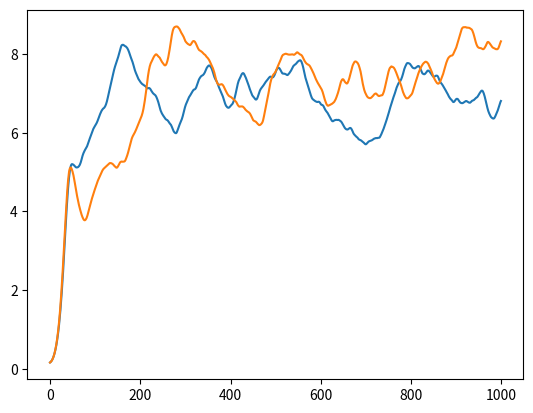

This figure's Python source:
import numpy as np
import matplotlib.pyplot as plt

import warnings

warnings.filterwarnings("ignore")

"""
Dynamic Mean Field

[redacted]
"""


def get_params(J_local=87.8e-3, J_lateral=87.8e-3, area='MT'):
    """
    Args:
    J_local (float):    local synaptic strength
    J_lateral (float):  lateral synaptic strength
    area (str):         brain area

    Returns:
    params (dict):      model Args
    """

    params = {
        'sigma': 0.5,  # noise amplitude
        'tau_s': 0.5e-3,  # synaptic time constant
        'tau_m': 10e-3,  # membrane time constant
        'C_m': 250e-6,  # membrane capacitance
        'kappa': np.tile([0.0, 0.0, 0.0, 0.0, 0.0, 0.0, 0.0, 0.0], 2),  # adaptation strength
        'tau_a': 500.,  # adaptation time constant
        'a': 48,  # function gain
        'b': 981,  # function threshold
        'd': 0.0089,  # function noise factor
        'nu_bg': 8.0,  # background input
    }
    params['R'] = params['tau_m'] / params['C_m']

    # POPULATION SIZES
    if area == 'V1':
        N = np.array([47386, 13366, 70387, 17597, 20740, 4554, 19839, 4063])  # V1
    if area == 'V2':
        N = np.array([50521, 14250, 36685, 9171, 19079, 4189, 19248, 3941])  # V2
    if area == 'V3':
        N = np.array([58475, 16494, 47428, 11857, 12056, 2647, 14529, 2975])  # V3
    if area == 'V3A':
        N = np.array([40887, 11532, 23789, 5947, 12671, 2782, 15218, 3116])  # V3A
    if area == 'MT':
        N = np.array([60606, 17095, 28202, 7050, 14176, 3113, 15837, 3243])  # MT
    if area == 'MSTd':
        N = np.array([44343, 12507, 22524, 5631, 14742, 3237, 17704, 3625])  # MSTd
    if area == 'LIP':
        N = np.array([51983, 14662, 20095, 5024, 11630, 2554, 28115, 5757])  # LIP
    if area == 'FEF':
        N = np.array([44053, 12425, 23143, 5786, 16943, 3720, 16128, 3302])  # FEF
    if area == 'FST':
        N = np.array([36337, 10249, 12503, 3126, 12624, 2772, 15160, 3104])  # FST

    K_bg = np.tile([2510, 2510, 2510, 2510, 2510, 2510, 2510, 2510], 2)

    N = np.tile(N, 2)
    N = N / 2  # divide area in two

    # SYNAPTIC STRENGTH
    J_E = 87.8e-3
    params['J_E'] = J_E
    k = 0
    g = np.zeros(4)
    for n in range(4):
        g[n] = - (N[k] / N[k + 1])  # relative inhibitory synaptic strength
        k += 2
    J_column = np.array([J_E, J_E * g[0], J_E, J_E * g[1], J_E, J_E * g[2], J_E, J_E * g[3]])
    J = np.zeros((16, 16))
    J_column = np.tile(J_column.T, [8, 1])
    J[:8, :8] = J_column
    J[8:, 8:] = J_column
    J[0, 0] = J_local
    J[8, 8] = J_local
    J[1, 8] = J_lateral
    J[9, 0] = J_lateral

    # CONNECTION PROBABILITIES
    P_circuit = np.array(
        [[0.1009, 0.1689, 0.0437, 0.0818, 0.0323, 0.0000, 0.0076, 0.0000],
         [0.1346, 0.1371, 0.0316, 0.0515, 0.0755, 0.0000, 0.0042, 0.0000],
         [0.0077, 0.0059, 0.0497, 0.1350, 0.0067, 0.0003, 0.0453, 0.0000],
         [0.0691, 0.0029, 0.0794, 0.1597, 0.0033, 0.0000, 0.1057, 0.0000],
         [0.1004, 0.0622, 0.0505, 0.0057, 0.0831, 0.3726, 0.0204, 0.0000],
         [0.0548, 0.0269, 0.0257, 0.0022, 0.0600, 0.3158, 0.0086, 0.0000],
         [0.0156, 0.0066, 0.0211, 0.0166, 0.0572, 0.0197, 0.0396, 0.2252],
         [0.0364, 0.0010, 0.0034, 0.0005, 0.0277, 0.0080, 0.0658, 0.1443]])
    P_circuit[0, 2] *= 2
    P = np.zeros((16, 16))
    P[:8, :8] = P_circuit
    P[8:, 8:] = P_circuit
    P[1, 8] = 0.1
    P[9, 0] = 0.1
    K = np.log(1 - P) / np.log(1 - 1 / (N * N.T)) / N

    params['M'] = 16  # num populations
    params['N'] = N  # population sizes
    params['J'] = J  # synaptic strength
    params['P'] = P  # connection probabilities
    params['K'] = K  # number of connections
    params['W'] = J * K  # recurrent weight

    params['W_bg'] = K_bg * J_E

    params['kappa'] = np.tile([1.5, 0.0, 0.0, 0.0, 0.0, 0.0, 0.0, 0.0], 2)
    params['tau_a'] = 10.
    params['sigma'] = 0.5

    return params


def set_stimulation(stim, column, layer, nu, params):
    """
    Args:
    stim (array):   external input
    column (str):   column name
    layer (str):    layer name
    nu (float):     input strength
    params (dict):  model Args

    Returns:
    stim (array):   external input
    """

    if column == 'H':
        idx = 0
    if column == 'V':
        idx = 8
    if layer == 'L23':
        idx += 0
    if layer == 'L4':
        idx += 2
    if layer == 'L5':
        idx += 4
    if layer == 'L6':
        idx += 6

    K_ext = np.array([300, 255])
    for i in range(2):
        W_ext = K_ext[i] * params['J_E']
        stim[idx + i] += W_ext * nu

    return stim


def set_vis(stim, column, nu, params):
    """
    Args:
    stim (array):   external input
    column (str):   column name
    nu (float):     input strength
    params (dict):  model Args

    Returns:
    stim (array):   external input
    """

    if column == 'H':
        idx = 0
    if column == 'V':
        idx = 8

    # L4
    P_ext = [0.0983, 0.0619]
    N_ext = 3000
    K_ext = np.array(P_ext) * N_ext
    W_ext = K_ext * params['J_E']
    stim[idx + 2] = W_ext[0] * nu
    stim[idx + 3] = W_ext[1] * nu

    return stim


def update(state, params, stim, dt=1e-4):
    """
    Args:
    state (dict):   model state (I, A, H, R, N)

    params (dict):  model parameters
    stim (array):   external input; shape=(M)
    dt (float):     time step

    Returns:
    state (dict):   model state
    """

    state['I'] += dt * (-state['I'] / params['tau_s'])  # self inhibition
    state['I'] += dt * np.dot(params['W'], state['R'])  # recurrent input
    state['I'] += dt * params['W_bg'] * params['nu_bg']  # background input
    state['I'] += dt * stim  # external input
    state['N'] += (- state['N'] / params['tau_s'] + params['sigma'] * np.sqrt(2 / params['tau_s']) * np.random.randn(
        params['M'])) * dt
    state['I'] += state['N']

    state['A'] += dt * ((-state['A'] + state['R'] * params['kappa']) / params['tau_a'])  # adaptation
    state['H'] += dt * ((-state['H'] + params['R'] * state['I']) / params['tau_m'])  # membrane potential

    X = np.array((params['a'] * (state['H'] - state['A']) - params['b']))
    state['R'] = X / (1 - np.exp(-params['d'] * X))

    [0.0001 for i in state['R'] if i <= 0.]  # ensure positive values (min = 0.0   Hz)
    [500 for i in state['R'] if i > 500]  # limit firing rates     (max = 500.0 Hz)

    return state


if __name__ == '__main__':

    # Initialize the parameters
    params = get_params(J_local=0.13, J_lateral=0.23, area='MT')

    # Intialize the starting state (all zeros?)
    state = {}
    M = params['M']  # number of populations (=16)
    state['I'] = np.zeros(M)  # input current
    state['A'] = np.zeros(M)  # adaptation
    state['H'] = np.zeros(M)  # membrane potential
    state['R'] = np.zeros(M)  # rate
    state['N'] = np.zeros(M)  # noise

    # Initialize the stimulation
    stim = np.zeros(M)

    # stim = set_vis(stim, column='H', nu=16.0, params=params)  # horizontal column
    # stim = set_vis(stim, column='V', nu=16.0, params=params)  # vertical column

    # stim = set_stimulation(stim, column='H', layer='L23', nu=20, params=params)
    # stim = set_stimulation(stim, column='V', layer='L23', nu=20, params=params)
    #
    # stim = set_stimulation(stim, column='H', layer='L4', nu=20, params=params)
    # stim = set_stimulation(stim, column='V', layer='L4', nu=20, params=params)
    #
    # stim = set_stimulation(stim, column='H', layer='L5', nu=20, params=params)
    # stim = set_stimulation(stim, column='V', layer='L5', nu=20, params=params)
    #
    # stim = set_stimulation(stim, column='H', layer='L6', nu=20, params=params)
    # stim = set_stimulation(stim, column='V', layer='L6', nu=20, params=params)

    # Total time steps
    T = 500

    # Array for saving firing rate
    R = np.zeros((M, T*2))

    # Run simulation
    for t in range(T):
        state = update(state, params, stim)
        R[:, t] = state['R']

    stim[:8] = 40.
    stim[8:] = 0.

    for t in range(T):
        state = update(state, params, stim)
        R[:, T+t] = state['R']

    print(np.mean(R, axis=1))

    plt.plot(R[2,:])
    plt.plot(R[10, :])
    plt.show()
